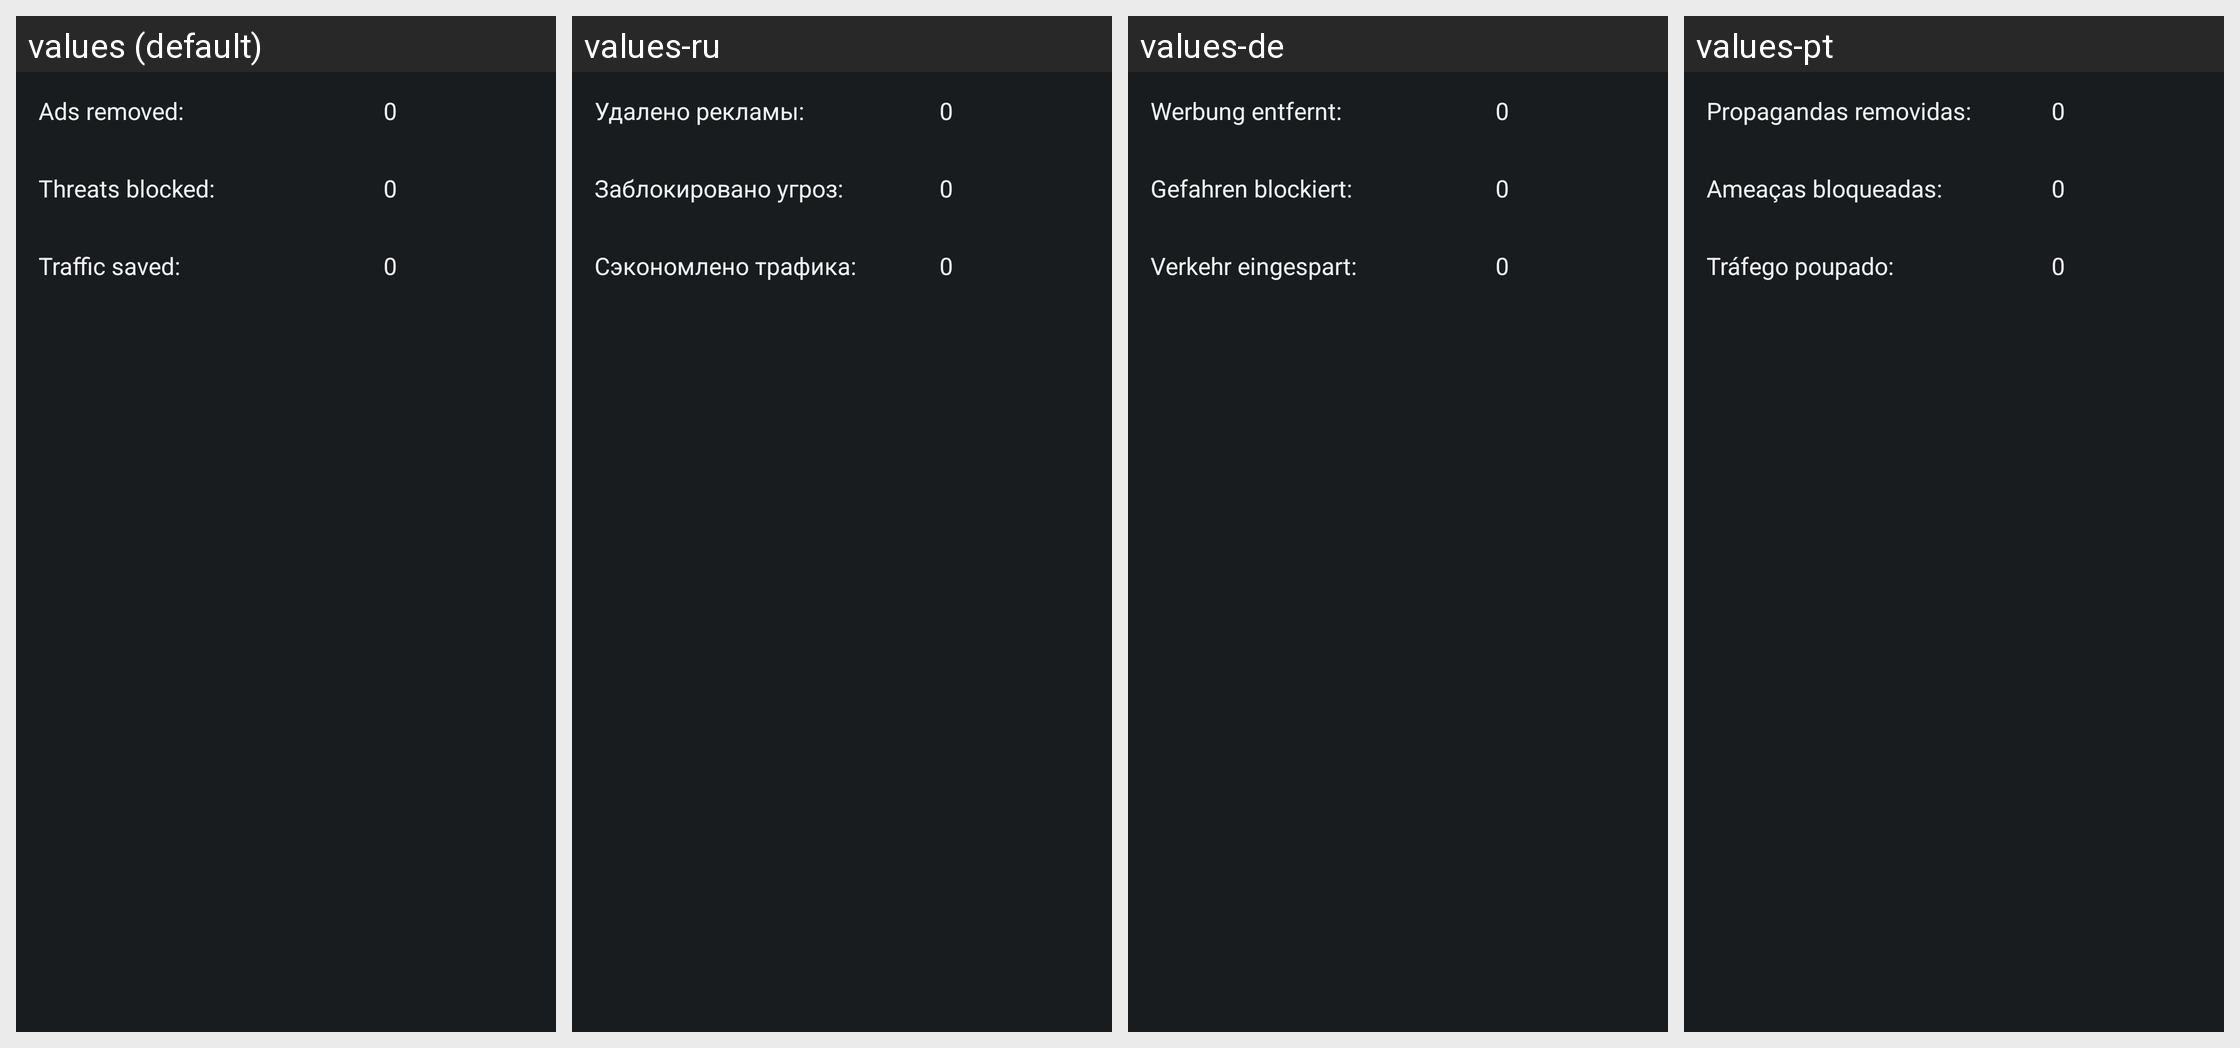

The Android screen above is rendered under several locales of the same app. Produce the string resources it draws, with the default and per-locale values.
Android screen res/layout/statistics_activity.xml rendered under 4 locales, left to right: values (default), values-ru, values-de, values-pt. Device: Nexus 5 (rendered at 1080×1920; each locale shown at half size, 540×960, under a caption strip naming it); theme android:Theme.DeviceDefault.
Other locales in the repository, not shown: values-es.
Strings drawn on this screen, with the default value and each locale's value (text and hints the layout hard-codes, and strings that could not be matched under every locale, appear in the picture but are not listed):

ads_blocked
  values: Ads removed:
  values-ru: Удалено рекламы:
  values-de: Werbung entfernt:
  values-pt: Propagandas removidas:

malware_blocked
  values: Threats blocked:
  values-ru: Заблокировано угроз:
  values-de: Gefahren blockiert:
  values-pt: Ameaças bloqueadas:

traffic_saved
  values: Traffic saved:
  values-ru: Сэкономлено трафика:
  values-de: Verkehr eingespart:
  values-pt: Tráfego poupado:
